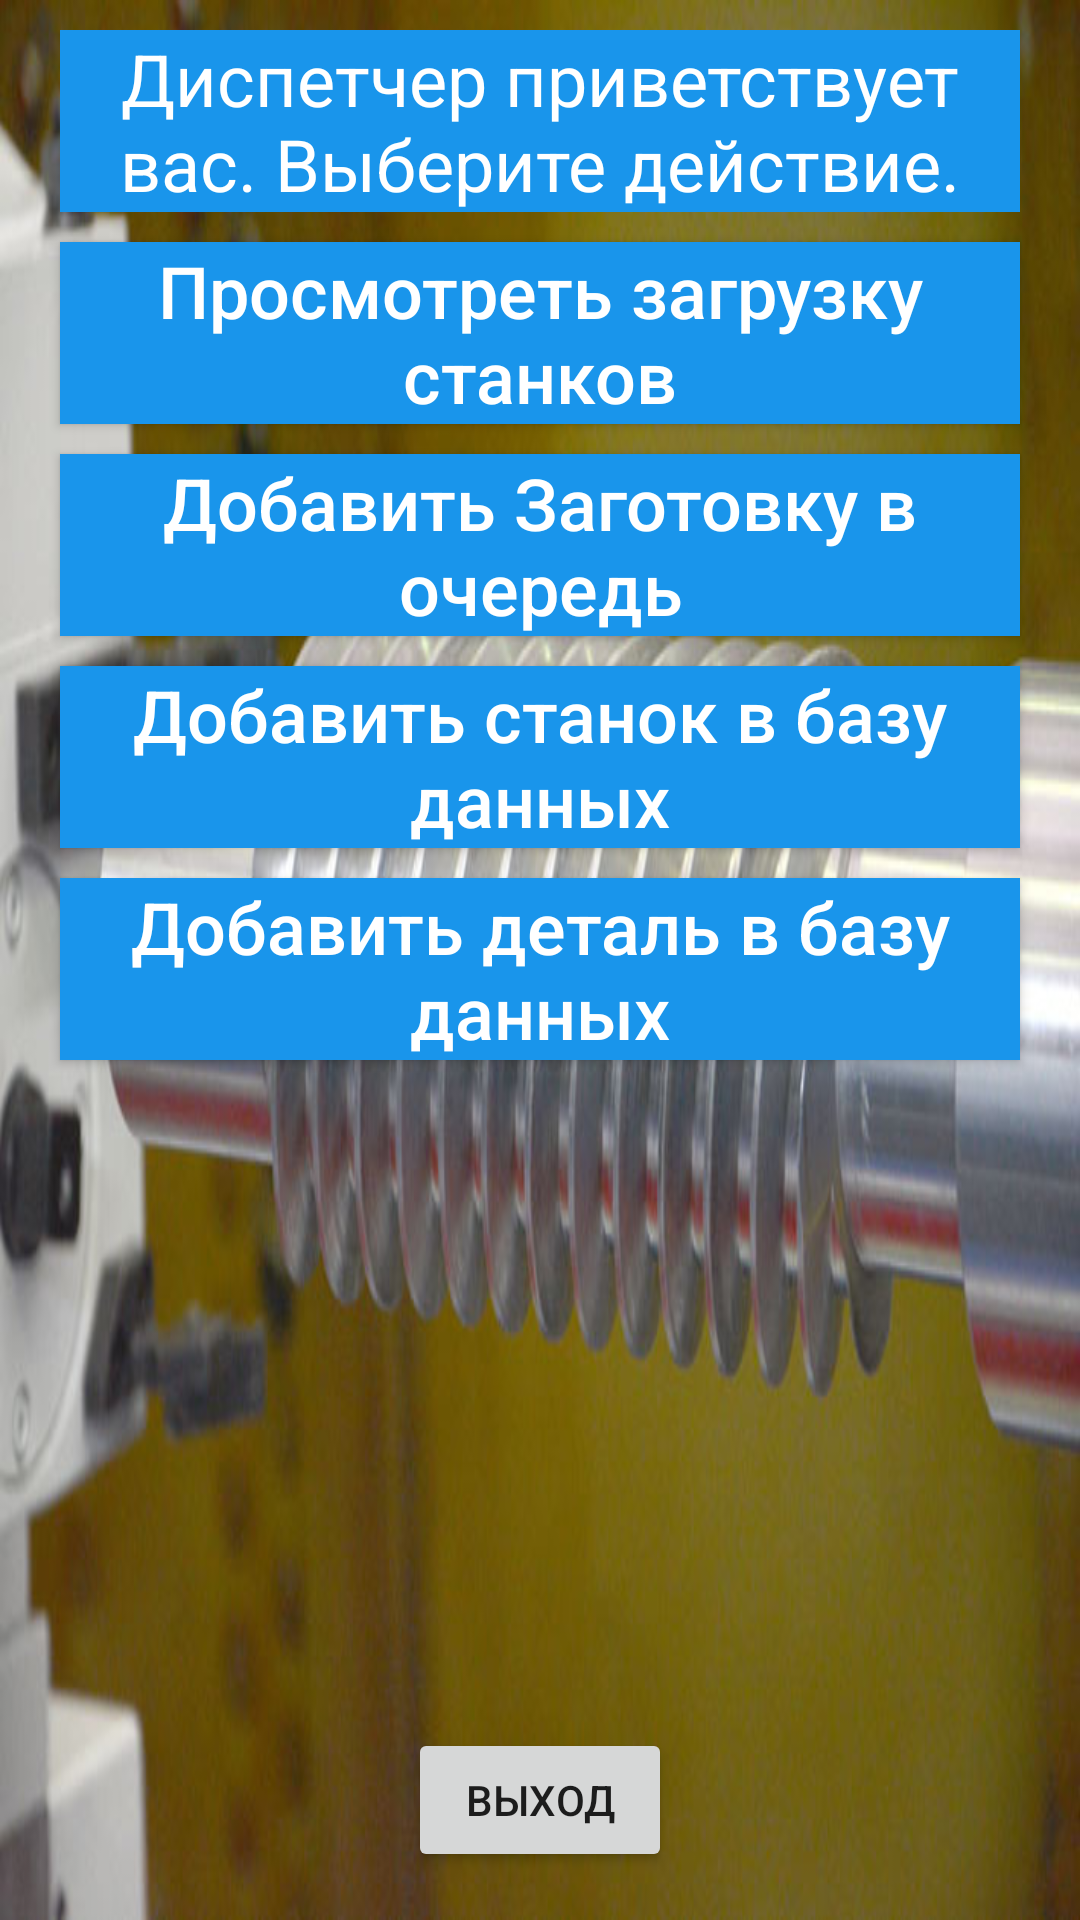

The Android layout XML behind this screen, and the referenced resources:
<!-- AndroidManifest.xml: application theme AppTheme -->
<!-- res/layout/activity_main.xml -->
<?xml version="1.0" encoding="utf-8"?>
<androidx.constraintlayout.widget.ConstraintLayout xmlns:android="http://schemas.android.com/apk/res/android"
    xmlns:app="http://schemas.android.com/apk/res-auto"
    xmlns:tools="http://schemas.android.com/tools"
    android:layout_width="match_parent"
    android:layout_height="match_parent"
    android:background="@drawable/shnec"
    tools:context=".MainActivity">

    <TextView
        android:id="@+id/textView"
        android:layout_width="match_parent"
        android:layout_height="wrap_content"
        android:layout_marginLeft="20dp"
        android:layout_marginTop="10dp"
        android:layout_marginRight="20dp"
        android:background="#1995EB"
        android:text="@string/text"
        android:textAlignment="center"
        android:textColor="#FFFFFF"
        android:textSize="24sp"
        app:layout_constraintTop_toTopOf="parent" />

    <Button
        android:id="@+id/buttonMachineChoice"
        android:layout_width="match_parent"
        android:layout_height="wrap_content"
        android:layout_marginLeft="20dp"
        android:layout_marginTop="10dp"
        android:layout_marginRight="20dp"
        android:background="#1995EB"
        android:text="@string/button"
        android:textAlignment="center"
        android:textAllCaps="false"
        android:textColor="@android:color/background_light"
        android:textSize="24sp"
        app:layout_constraintTop_toBottomOf="@+id/textView" />

    <Button
        android:id="@+id/buttonEditProvision"
        android:layout_width="match_parent"
        android:layout_height="wrap_content"
        android:layout_marginLeft="20dp"
        android:layout_marginTop="10dp"
        android:layout_marginRight="20dp"
        android:background="#1995EB"
        android:paddingLeft="20dp"
        android:paddingRight="20dp"
        android:text="@string/button2"
        android:textAlignment="center"
        android:textAllCaps="false"
        android:textColor="@android:color/background_light"
        android:textSize="24sp"
        app:layout_constraintTop_toBottomOf="@+id/buttonMachineChoice" />

    <Button
        android:id="@+id/buttonEditMachine"
        android:layout_width="match_parent"
        android:layout_height="wrap_content"
        android:layout_marginLeft="20dp"
        android:layout_marginTop="10dp"
        android:layout_marginRight="20dp"
        android:background="#1995EB"
        android:paddingLeft="20dp"
        android:paddingRight="20dp"
        android:text="@string/button4"
        android:textAlignment="center"
        android:textAllCaps="false"
        android:textColor="@android:color/background_light"
        android:textSize="24sp"
        app:layout_constraintTop_toBottomOf="@+id/buttonEditProvision" />

    <Button
        android:id="@+id/buttonEditDetail"
        android:layout_width="match_parent"
        android:layout_height="wrap_content"
        android:layout_marginLeft="20dp"
        android:layout_marginTop="10dp"
        android:layout_marginRight="20dp"
        android:background="#1995EB"
        android:paddingLeft="20dp"
        android:paddingRight="20dp"
        android:text="@string/button5"
        android:textAlignment="center"
        android:textAllCaps="false"
        android:textColor="@android:color/background_light"
        android:textSize="24sp"
        app:layout_constraintTop_toBottomOf="@+id/buttonEditMachine" />

    <Button
        android:id="@+id/buttonExit"
        android:layout_width="wrap_content"
        android:layout_height="wrap_content"
        android:layout_marginBottom="16dp"
        android:text="@string/exit"
        app:layout_constraintBottom_toBottomOf="parent"
        app:layout_constraintEnd_toEndOf="parent"
        app:layout_constraintHorizontal_bias="0.5"
        app:layout_constraintStart_toStartOf="parent" />
</androidx.constraintlayout.widget.ConstraintLayout>
<!-- resources referenced by this layout -->
<resources>
  <!-- drawable shnec: jpg bitmap (drawable, 92506 bytes) -->
  <string name="button">Просмотреть загрузку станков</string>
  <string name="button2">Добавить Заготовку в очередь</string>
  <string name="button4">Добавить станок в базу данных</string>
  <string name="button5">Добавить деталь в базу данных</string>
  <string name="exit">Выход</string>
  <string name="text">Диспетчер приветствует вас. Выберите действие.</string>
  <style name="AppTheme" parent="Theme.AppCompat.Light.DarkActionBar">
          
          <item name="colorPrimary">@color/colorPrimary</item>
          <item name="colorPrimaryDark">@color/colorPrimaryDark</item>
          <item name="colorAccent">@color/colorAccent</item>
      </style>
  <!-- not gathered from this repository: default colours our renderer supplied (Android Studio template values) -->
  <color name="colorPrimary">#FF6200EE</color>
  <color name="colorPrimaryDark">#FF3700B3</color>
  <color name="colorAccent">#FF03DAC5</color>
</resources>
